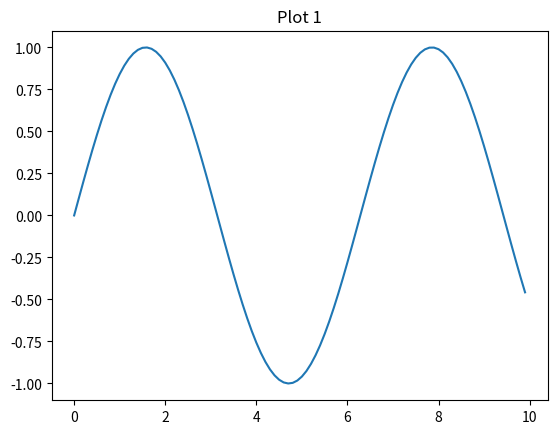
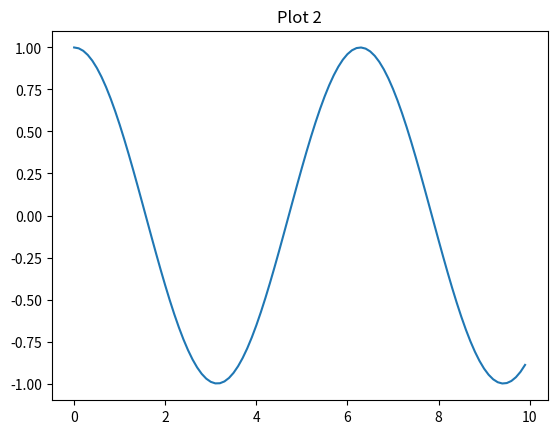

Generate these figures, in order, with matplotlib:
import matplotlib.pyplot as plt
import numpy as np

# create some sample data
x = np.arange(0, 10, 0.1)
y1 = np.sin(x)
y2 = np.cos(x)

# create the first figure and plot the first set of data
fig1 = plt.figure()
ax1 = fig1.add_subplot(111)
ax1.plot(x, y1)
ax1.set_title('Plot 1')

# create the second figure and plot the second set of data
fig2 = plt.figure()
ax2 = fig2.add_subplot(111)
ax2.plot(x, y2)
ax2.set_title('Plot 2')

# display the plots
plt.show()
